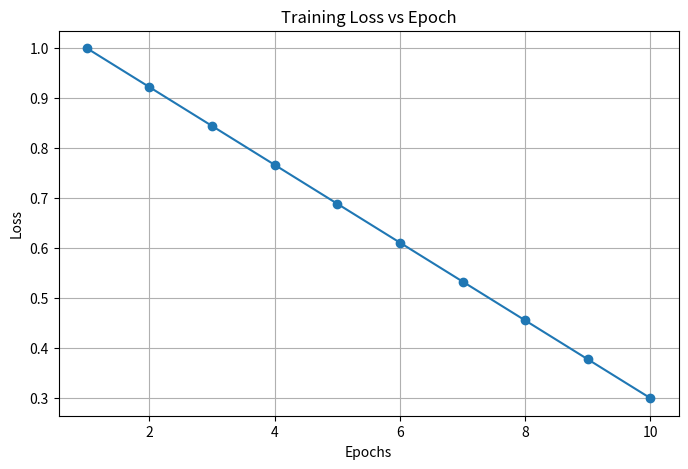
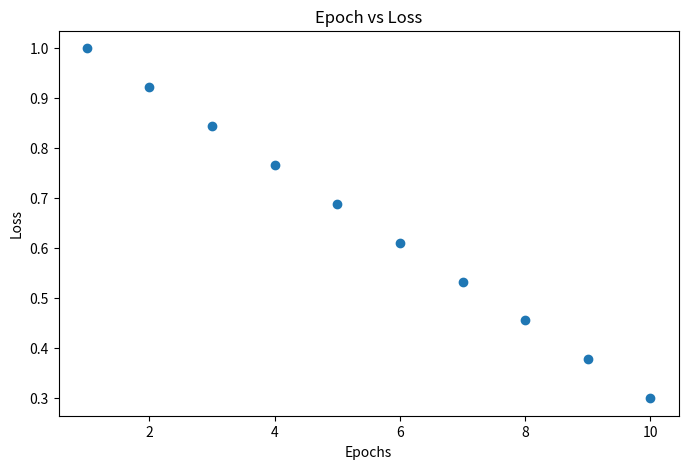

Recreate these plots in Python, in order.
import numpy as np 
import matplotlib.pyplot as plt

epochs = np.arange(1,11)
#print(epochs)

loss = np.linspace(1.0, 0.3, 10)
#print(loss)

## Line Plot
plt.figure(figsize=(8,5))
plt.plot(epochs, loss, marker='o')
plt.xlabel("Epochs")
plt.ylabel("Loss")
plt.title("Training Loss vs Epoch")
plt.grid(True)

plt.show()

## Scatter Plot
plt.figure(figsize=(8,5))
plt.scatter(epochs, loss)
plt.xlabel("Epochs")
plt.ylabel("Loss")
plt.title("Epoch vs Loss")

plt.show()
